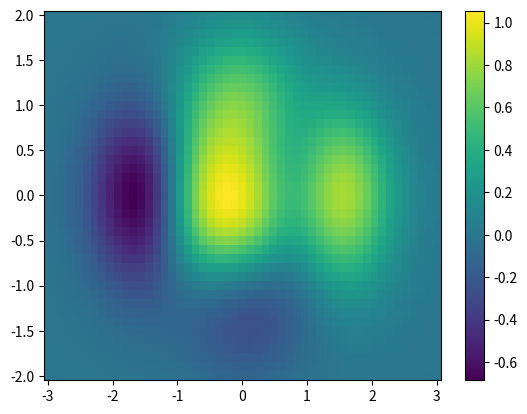

Reproduce this figure in Python.
import numpy as np
import matplotlib.pyplot as plt

x = np.linspace(-3, 3, 51)
y = np.linspace(-2, 2, 41)
X, Y = np.meshgrid(x, y)

Z = (1 - X/2 + X**5 + Y**3) * np.exp(-X**2 - Y**2) # calcul du tableau des valeurs de Z

plt.pcolormesh(X, Y, Z)
plt.colorbar()

plt.show()
